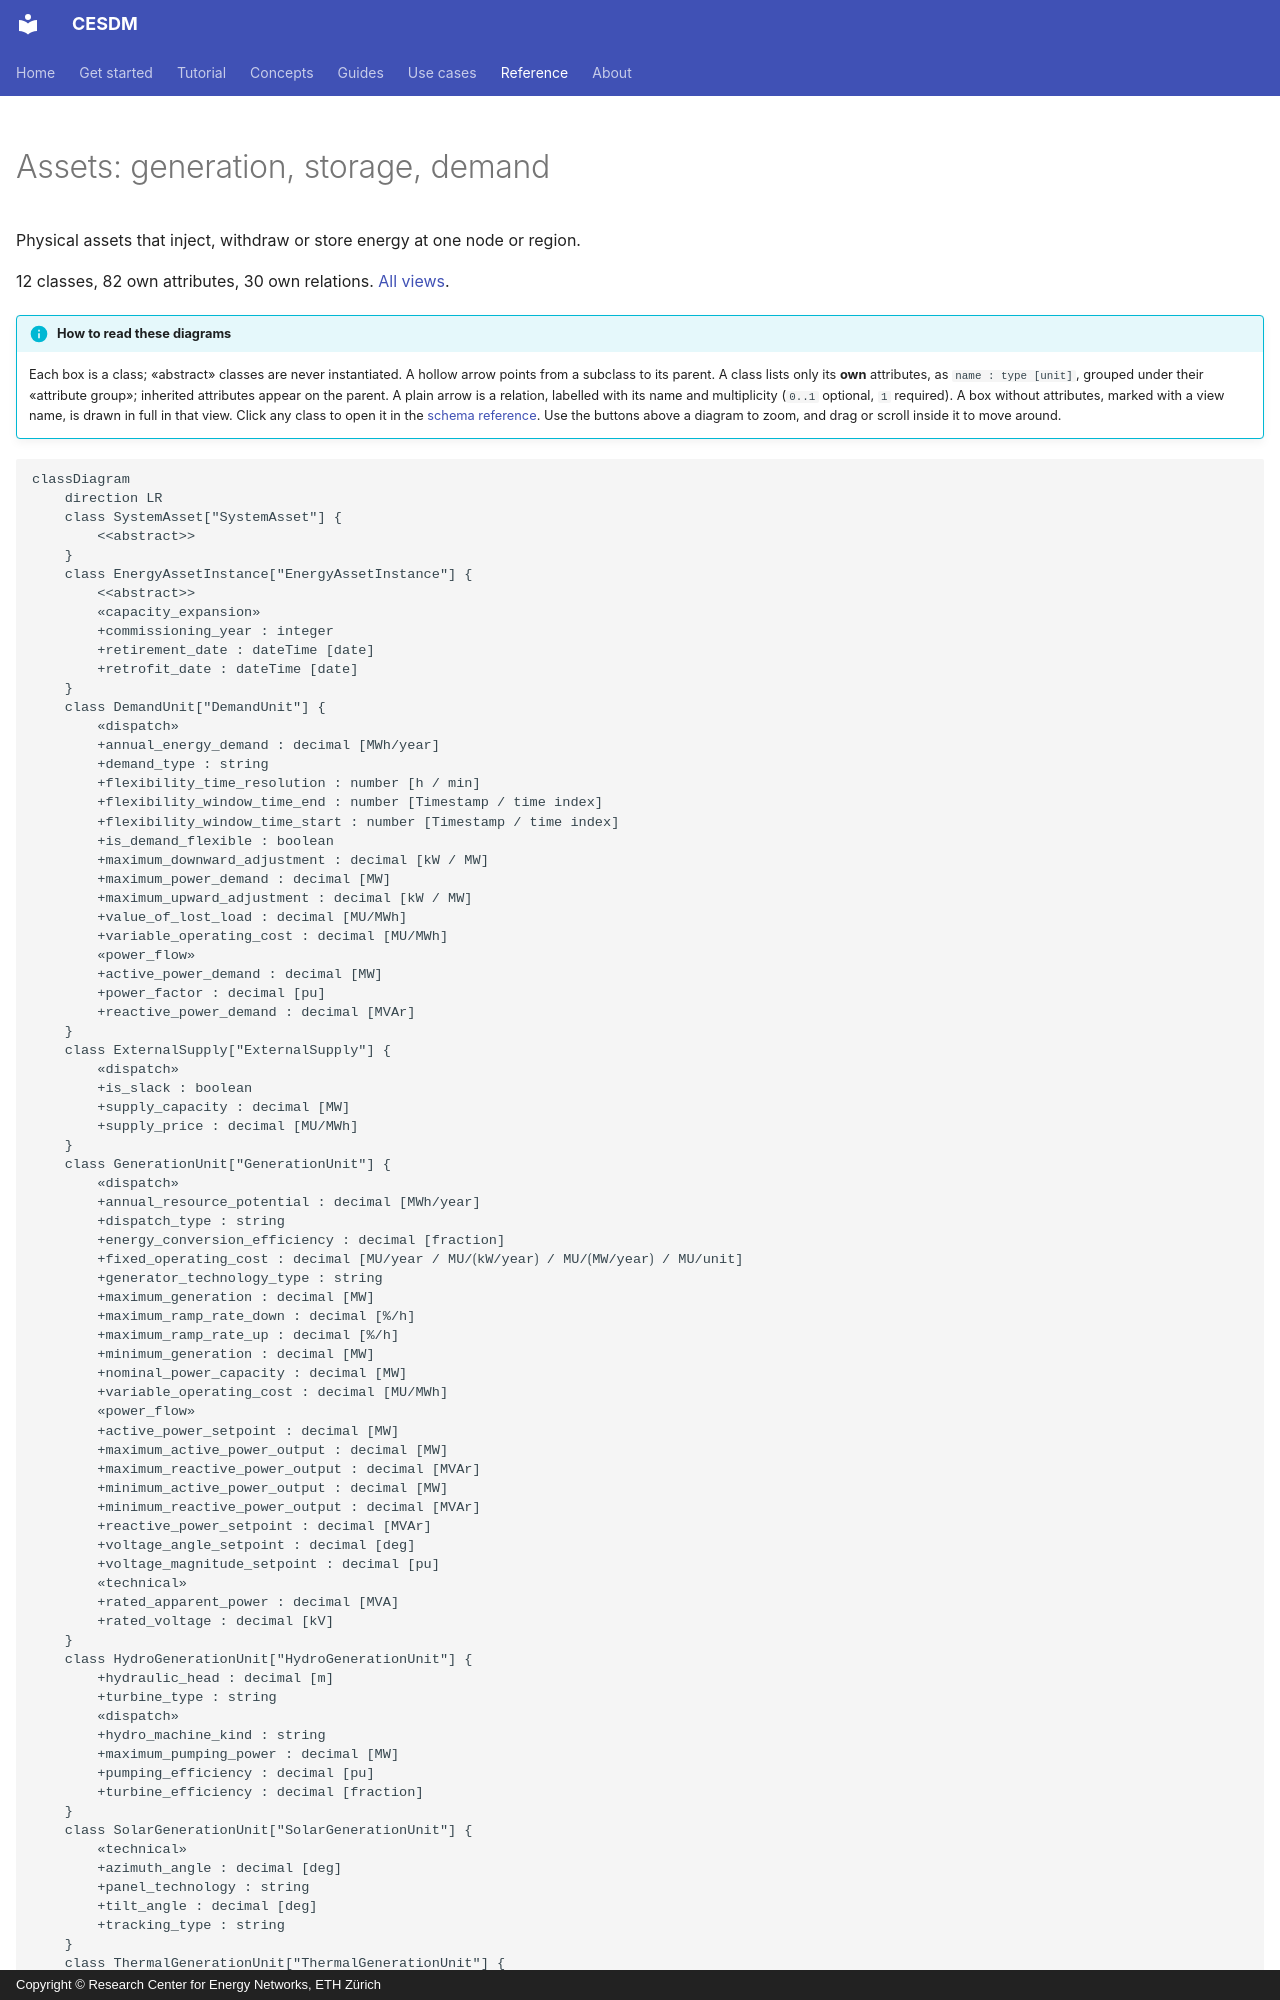

repository: cesdm/cesdm-toolbox · page: reference/schema-diagrams/assets/index.html · generator: mkdocs · copyright: Copyright © Research Center for Energy Networks, ETH Zürich

---
hide:
  - navigation
  - toc
---

<!-- AUTO-GENERATED by tools/generate_schema_diagrams.py — do not edit by hand. -->

# Assets: generation, storage, demand

Physical assets that inject, withdraw or store energy at one node or region.

12 classes, 82 own attributes, 30 own relations. [All views](index.md).

!!! info "How to read these diagrams"
    Each box is a class; «abstract» classes are never instantiated. A hollow arrow points from a subclass
    to its parent. A class lists only its **own** attributes, as `name : type [unit]`, grouped under their
    «attribute group»; inherited attributes appear on the parent. A plain arrow is a relation, labelled with
    its name and multiplicity (`0..1` optional, `1` required). A box without attributes, marked with a view
    name, is drawn in full in that view. Click any class to open it in the [schema reference](../schema-reference.html).
    Use the buttons above a diagram to zoom, and drag or scroll inside it to move around.
